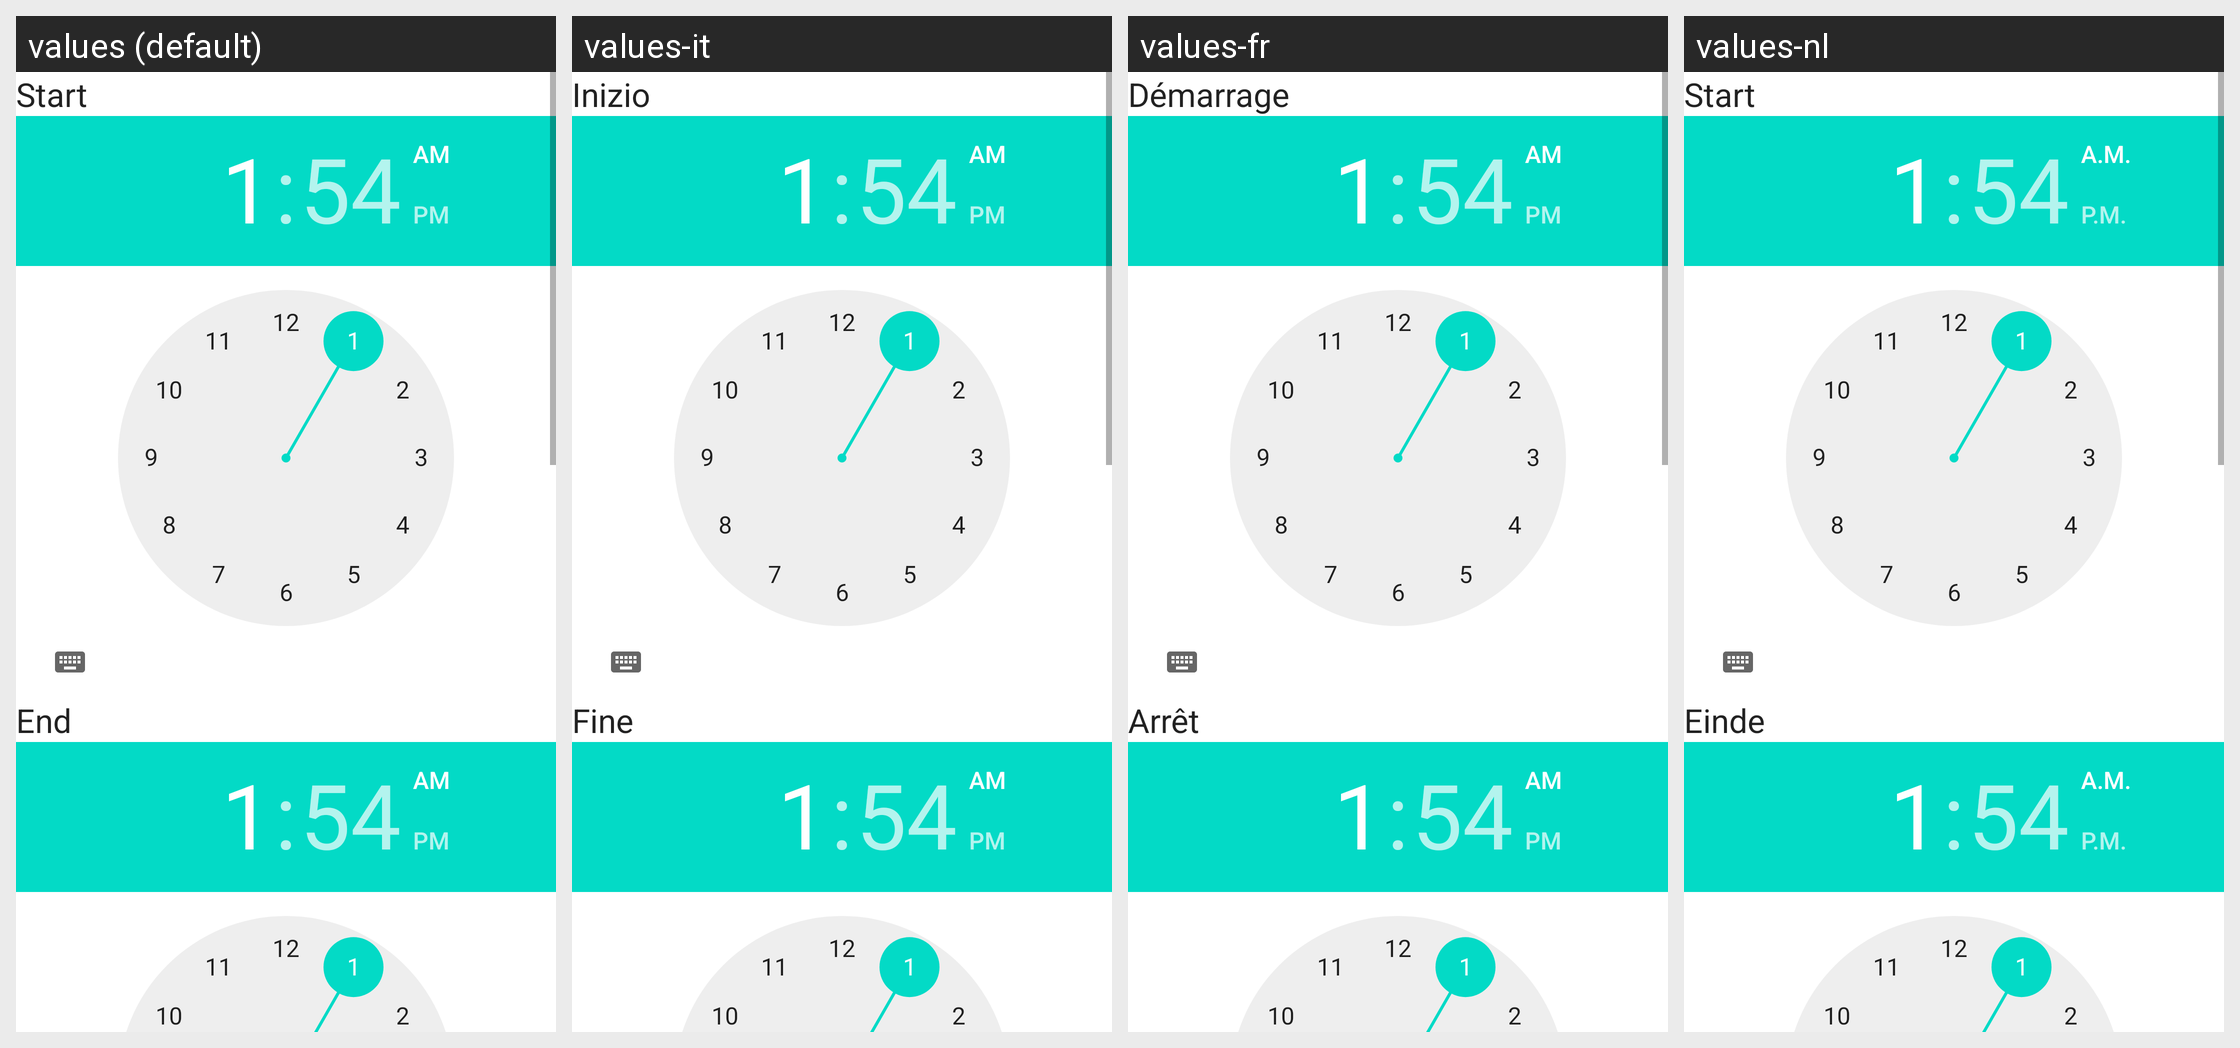

For this localized Android screen grid, give each drawn string resource with its value in every locale shown.
Android screen res/layout/activity_manage_trigger_timeframe.xml rendered under 4 locales, left to right: values (default), values-it, values-fr, values-nl. Device: Nexus 5 (rendered at 1080×1920; each locale shown at half size, 540×960, under a caption strip naming it); theme Theme.MaterialComponents.DayNight.NoActionBar.
Other locales in the repository, not shown: values-de, values-es, values-pl, values-ru, values-ru-rRU, values-zh-rCN.
Strings drawn on this screen, with the default value and each locale's value (text and hints the layout hard-codes, and strings that could not be matched under every locale, appear in the picture but are not listed):

start
  values: Start
  values-it: Inizio
  values-fr: Démarrage
  values-nl: Start

end
  values: End
  values-it: Fine
  values-fr: Arrêt
  values-nl: Einde
